Image classification data set "data" (yogay2021/ChineseChess-Project on GitHub). Class labels (9): cannon, car, elephant, general, horse, marshal, minister, scholar, solider.

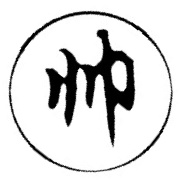
Label: marshal

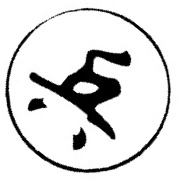
Label: solider

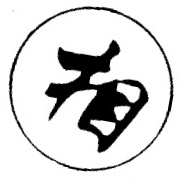
Label: minister

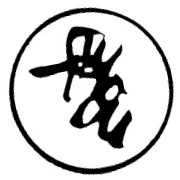
Label: elephant

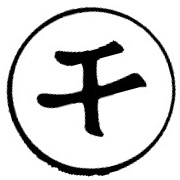
Label: scholar

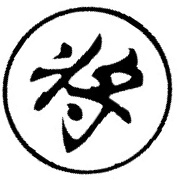
Label: general
